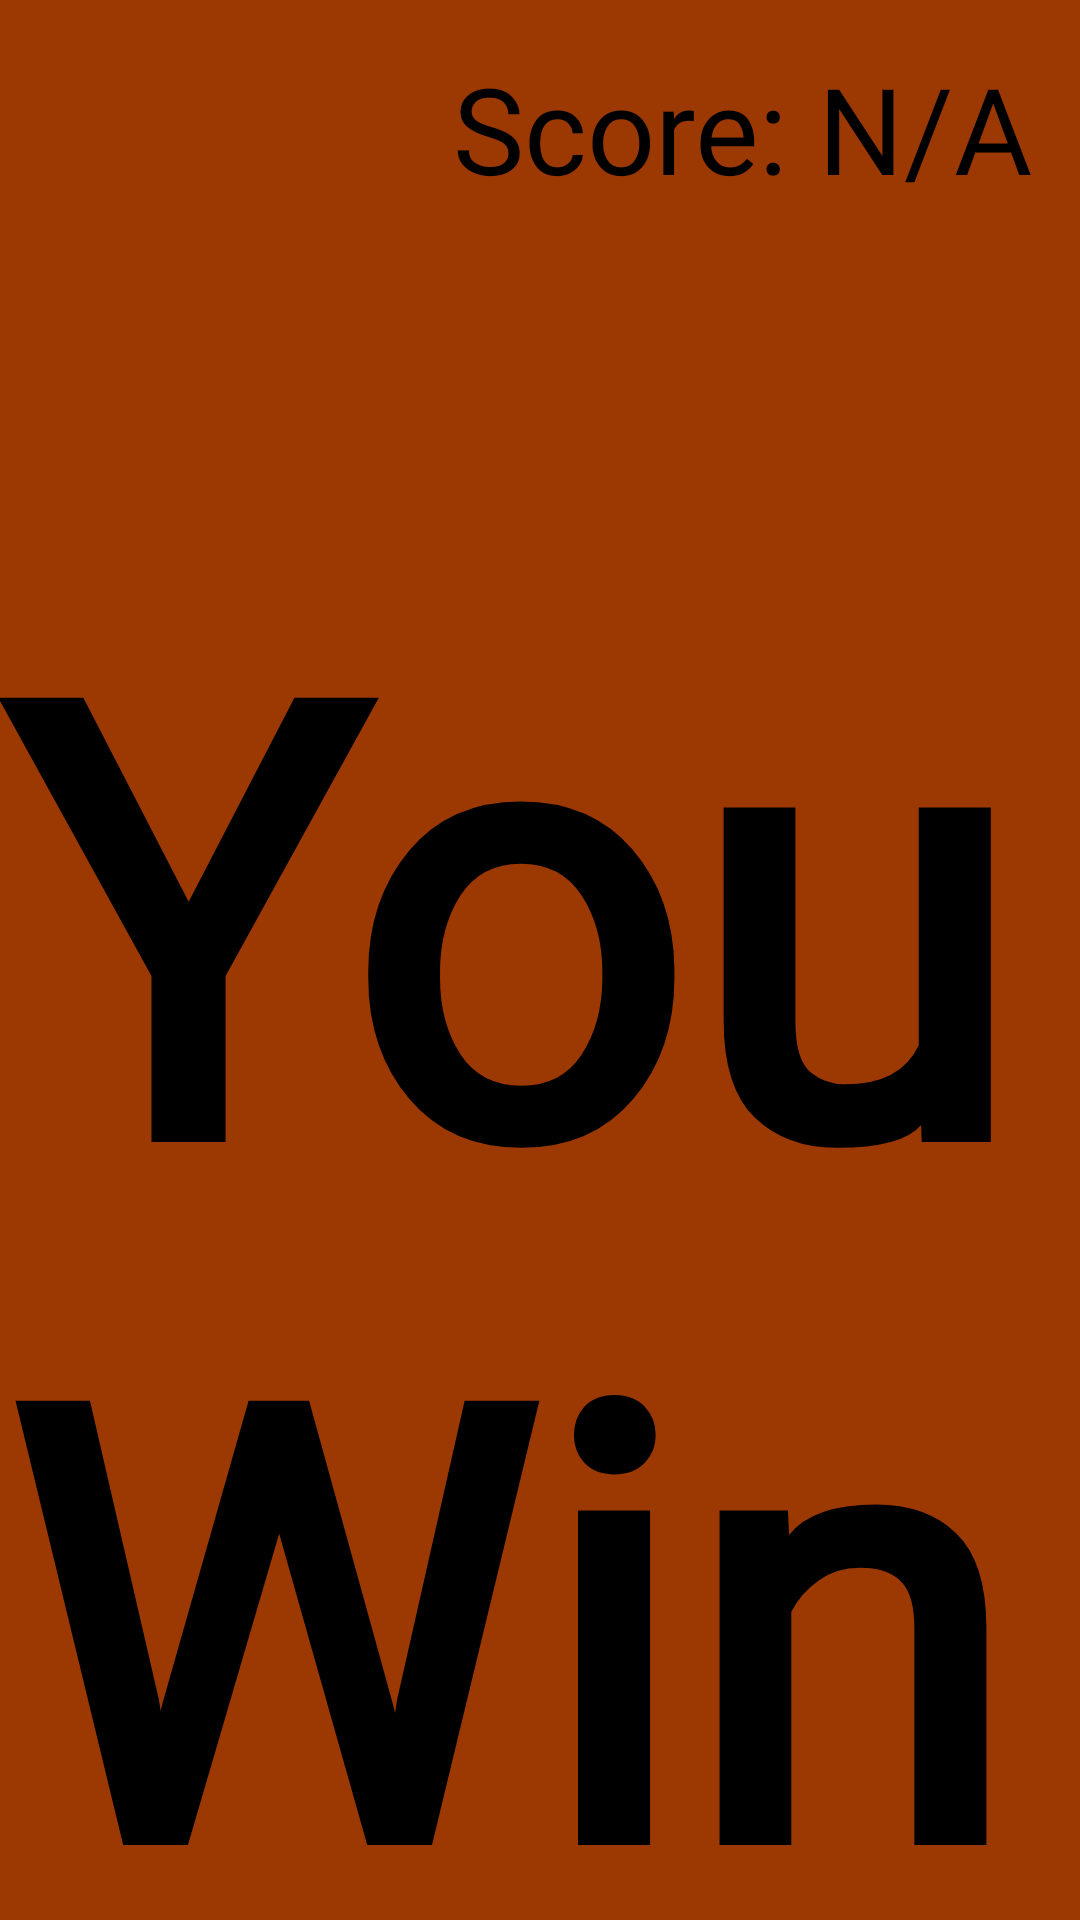

Produce the Android XML layout that renders to this screen, including the resource entries it uses.
<!-- AndroidManifest.xml: application theme Theme.Prize -->
<!-- res/layout/fragment_win.xml -->
<RelativeLayout xmlns:android="http://schemas.android.com/apk/res/android"
    android:layout_width="match_parent"
    android:layout_height="match_parent"
    android:background="#9C3903"
    android:fitsSystemWindows="true">

    
    <TextView
        android:id="@+id/scoreTextView"
        android:layout_width="wrap_content"
        android:layout_height="wrap_content"
        android:layout_alignParentTop="true"
        android:layout_alignParentEnd="true"
        android:layout_marginTop="16dp"
        android:layout_marginEnd="16dp"
        android:fontFamily="@font/font1"
        android:text="Score: N/A"
        android:textColor="#000000"
        android:textSize="40sp" />

    
    <TextView
        android:id="@+id/big_text_view"
        android:layout_width="wrap_content"
        android:layout_height="wrap_content"
        android:layout_centerHorizontal="true"
        android:layout_below="@id/scoreTextView"
        android:layout_marginTop="100dp"
        android:fontFamily="@font/font1"
        android:text="You Win"
        android:textColor="#000000"
        android:textSize="200sp"
        android:textStyle="bold" />

    
    <TextView
        android:id="@+id/playAgainButton"
        android:layout_width="wrap_content"
        android:layout_height="wrap_content"
        android:layout_centerHorizontal="true"
        android:layout_below="@id/big_text_view"
        android:layout_marginTop="50dp"
        android:text="Play Again"
        android:textSize="150sp"
        android:textColor="#000000"
        android:fontFamily="@font/font1" />

    
    <TextView
        android:id="@+id/MainMenuButton"
        android:layout_width="wrap_content"
        android:layout_height="wrap_content"
        android:layout_centerHorizontal="true"
        android:layout_below="@id/playAgainButton"
        android:layout_marginTop="50dp"
        android:text="Main Menu"
        android:textSize="100sp"
        android:textColor="#000000"
        android:fontFamily="@font/font1" />

</RelativeLayout>
<!-- resources referenced by this layout -->
<resources>
  <style name="Theme.Prize" parent="Base.Theme.Prize" />
  <style name="Base.Theme.Prize" parent="Theme.Material3.DayNight.NoActionBar">
          
          
      </style>
</resources>
